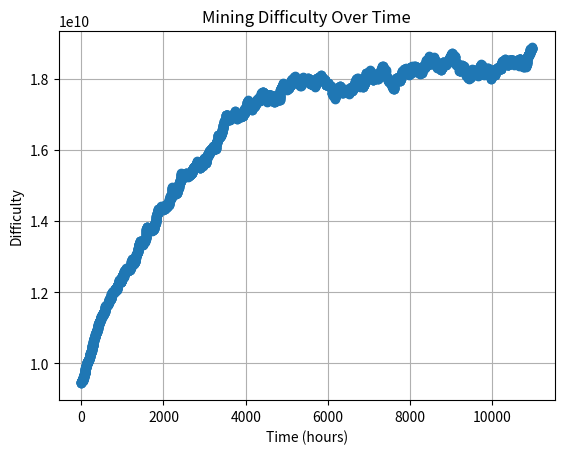

Python code for this plot:
import random
import matplotlib.pyplot as plt

interval = 12
one_replica_mining_power = 1024 * 1024
total_mining_power = one_replica_mining_power * 20


def next_block_time_exp(mining_power, diff, target_block_time_cutoff, diff_adj):
    return int(random.expovariate(mining_power / diff)) * 12


def next_block_time_iter(mining_power, diff, target_block_time_cutoff, diff_adj):
    time_elapsed = interval
    while True:
        adjfac = max(1 - time_elapsed // target_block_time_cutoff, -99) * diff_adj
        expected_diff = diff * (1 + adjfac)
        mining_probability = mining_power / expected_diff
        if random.random() < mining_probability:
            return time_elapsed
        else:
            time_elapsed += interval


def mine(diff_adj, init_diff, target_diff_or_iterations, target_block_time, alg='grow_to_diff', next_block_time_getter=next_block_time_iter):
    times = [0]
    difficulties = [init_diff]
    difficulty = init_diff
    total_time = 0
    increase_times = 0
    decrease_times = 0
    target_diff = None
    iterations = None
    block_times = []
    if alg == 'grow_to_diff' or alg == 'drop_to_diff':
        target_diff = target_diff_or_iterations
    elif alg == 'iterations':
        iterations = target_diff_or_iterations
    else:
        raise RuntimeError("unsupported alg")

    target_block_time_cutoff = target_block_time * 2 // 3

    while True:
        if target_diff is not None:
            if alg == 'grow_to_diff' and difficulty >= target_diff:
                break
            elif alg == 'drop_to_diff' and difficulty <= target_diff:
                break
        if iterations is not None and len(difficulties) > iterations:
            break

        block_time = next_block_time_getter(total_mining_power, difficulty, target_block_time_cutoff, diff_adj)
        block_times.append(block_time)

        adjfac = max(1 - block_time // target_block_time_cutoff, -99) * diff_adj
        difficulty = difficulty * (1 + adjfac)
        if difficulty > difficulties[-1]:
            increase_times += 1
        elif difficulty < difficulties[-1]:
            decrease_times += 1

        new_time = times[-1] + block_time / 3600
        times.append(new_time)
        difficulties.append(difficulty)

        total_time += block_time
    return total_time, times, difficulties, increase_times, decrease_times, block_times


def main():
    target_block_time = 3 * 3600
    one_replica_diff = target_block_time / 12 * 1024 * 1024
    init_diff = one_replica_diff * 10
    target_diff = one_replica_diff * 20
    _, times, difficulties, itimes, dtimes, _ = mine(1/1024, init_diff, target_diff, target_block_time)
    print("adjustment times is %d, increase times is %d, decrease times is %d" % (
        len(times), itimes, dtimes))
    plt.plot(times, difficulties, marker='o')
    plt.xlabel('Time (hours)')
    plt.ylabel('Difficulty')
    plt.title('Mining Difficulty Over Time')
    plt.grid(True)
    plt.show()


if __name__ == "__main__":
    main()
